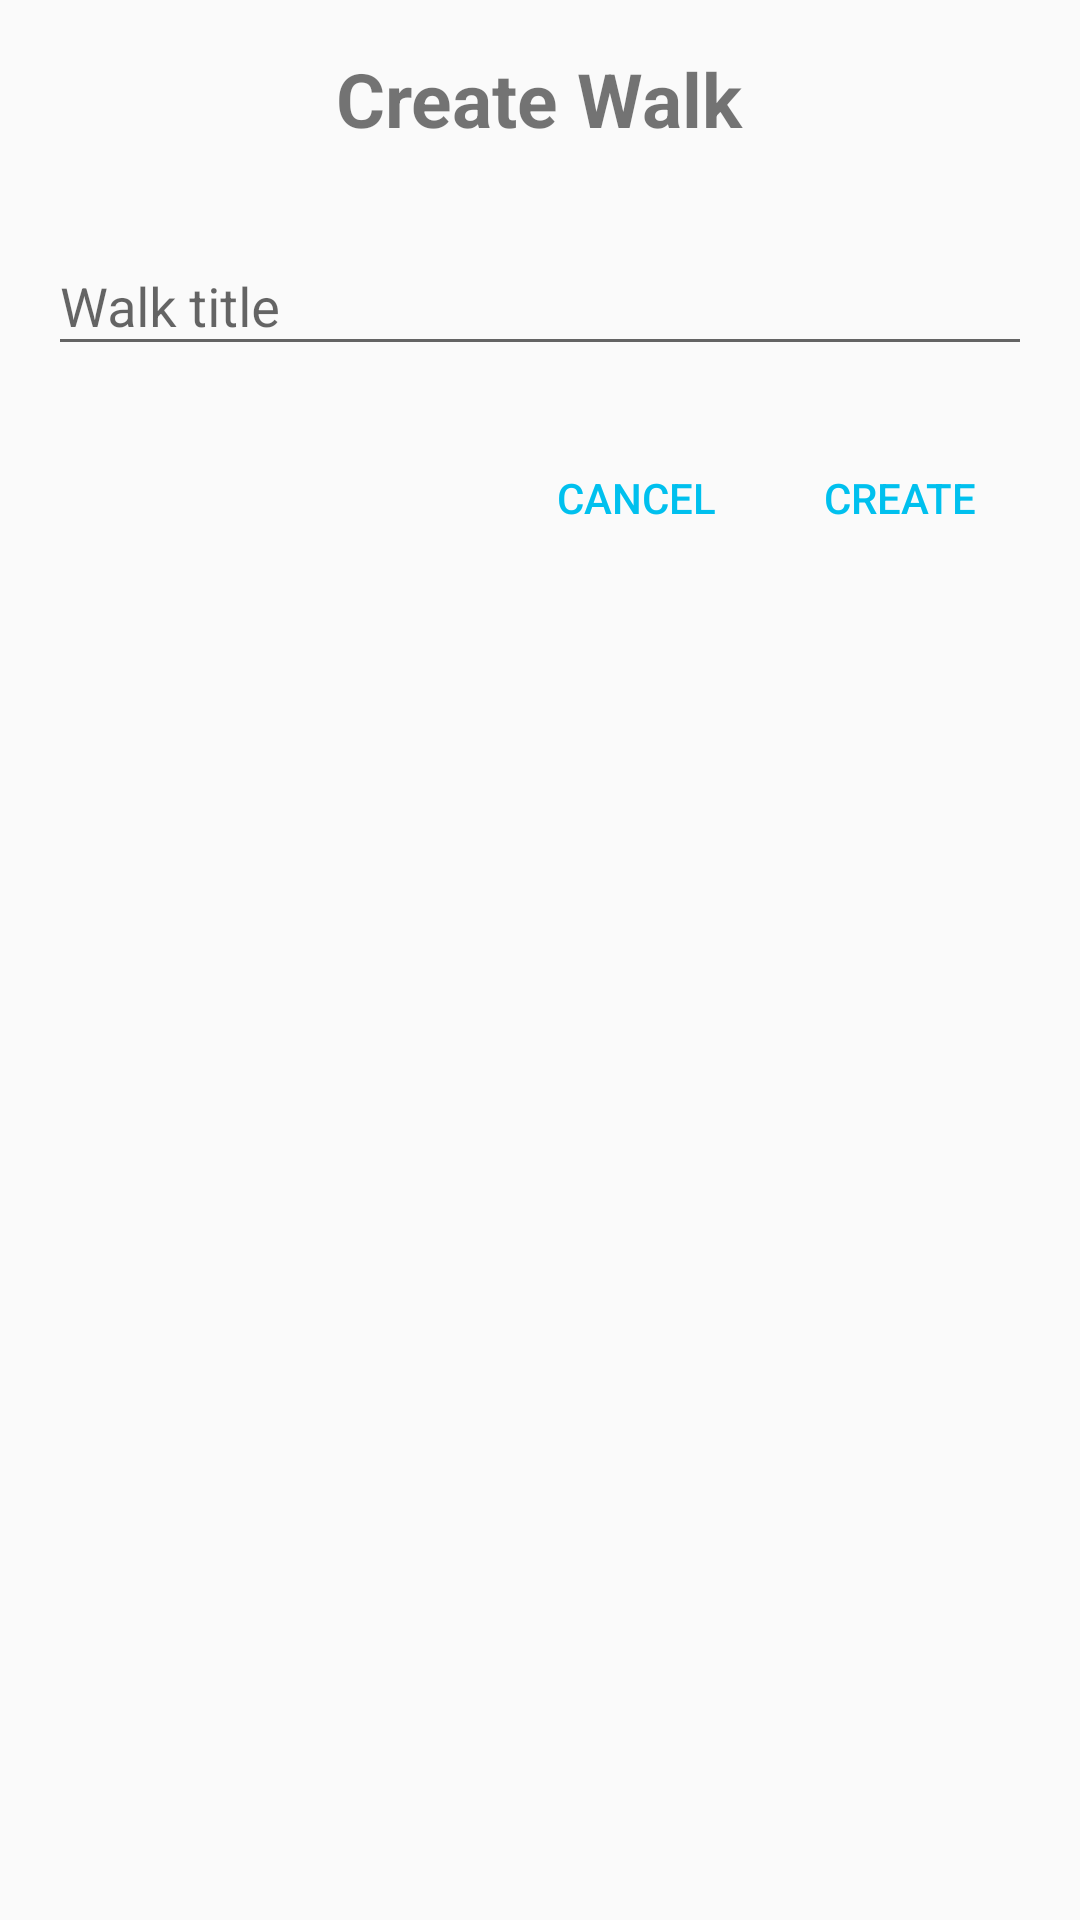

Layout XML and referenced resources for this Android screen:
<!-- AndroidManifest.xml: application theme AppTheme -->
<!-- res/layout/dialog_create_walk.xml -->
<?xml version="1.0" encoding="utf-8"?>
<LinearLayout
    xmlns:android="http://schemas.android.com/apk/res/android"
    android:orientation="vertical"
    android:padding="16dp"
    android:layout_width="match_parent" android:layout_height="match_parent">

    <TextView
        android:layout_width="wrap_content"
        android:layout_height="wrap_content"
        android:text="Create Walk"
        android:textSize="25sp"
        android:textStyle="bold"
        android:layout_gravity="center_horizontal"/>

    <com.google.android.material.textfield.TextInputLayout
        android:layout_width="match_parent"
        android:layout_marginTop="20dp"
        android:layout_height="wrap_content">

        <com.google.android.material.textfield.TextInputEditText
            android:id="@+id/etTitle"
            android:layout_width="match_parent"
            android:hint="Walk title"
            android:layout_height="wrap_content" />


    </com.google.android.material.textfield.TextInputLayout>

    <LinearLayout
        android:layout_marginTop="20dp"
        android:layout_width="wrap_content"
        android:layout_gravity="right"
        android:layout_height="wrap_content">

        <Button
            android:id="@+id/btCancel"
            android:layout_width="wrap_content"
            android:layout_height="wrap_content"
            style="@style/Widget.AppCompat.Button.Borderless.Colored"
            android:text="Cancel"/>

        <Button
            android:id="@+id/btCreate"
            android:layout_width="wrap_content"
            android:layout_height="wrap_content"
            style="@style/Widget.AppCompat.Button.Borderless.Colored"
            android:text="Create"/>

    </LinearLayout>

</LinearLayout>
<!-- resources referenced by this layout -->
<resources>
  <style name="AppTheme" parent="Theme.AppCompat.Light.DarkActionBar">
          
          <item name="colorPrimary">@color/colorPrimary</item>
          <item name="colorPrimaryDark">@color/colorPrimaryDark</item>
          <item name="colorAccent">@color/colorAccent</item>
          <item name="android:windowContentTransitions">true</item>
          <item name="android:windowEnterTransition">@transition/slide_left</item>
          <item name="android:windowExitTransition">@transition/slide_right</item>
      </style>
  <color name="colorPrimary">#00C0EE</color>
  <color name="colorPrimaryDark">#0092B6</color>
  <color name="colorAccent">#00C0EE</color>
</resources>
